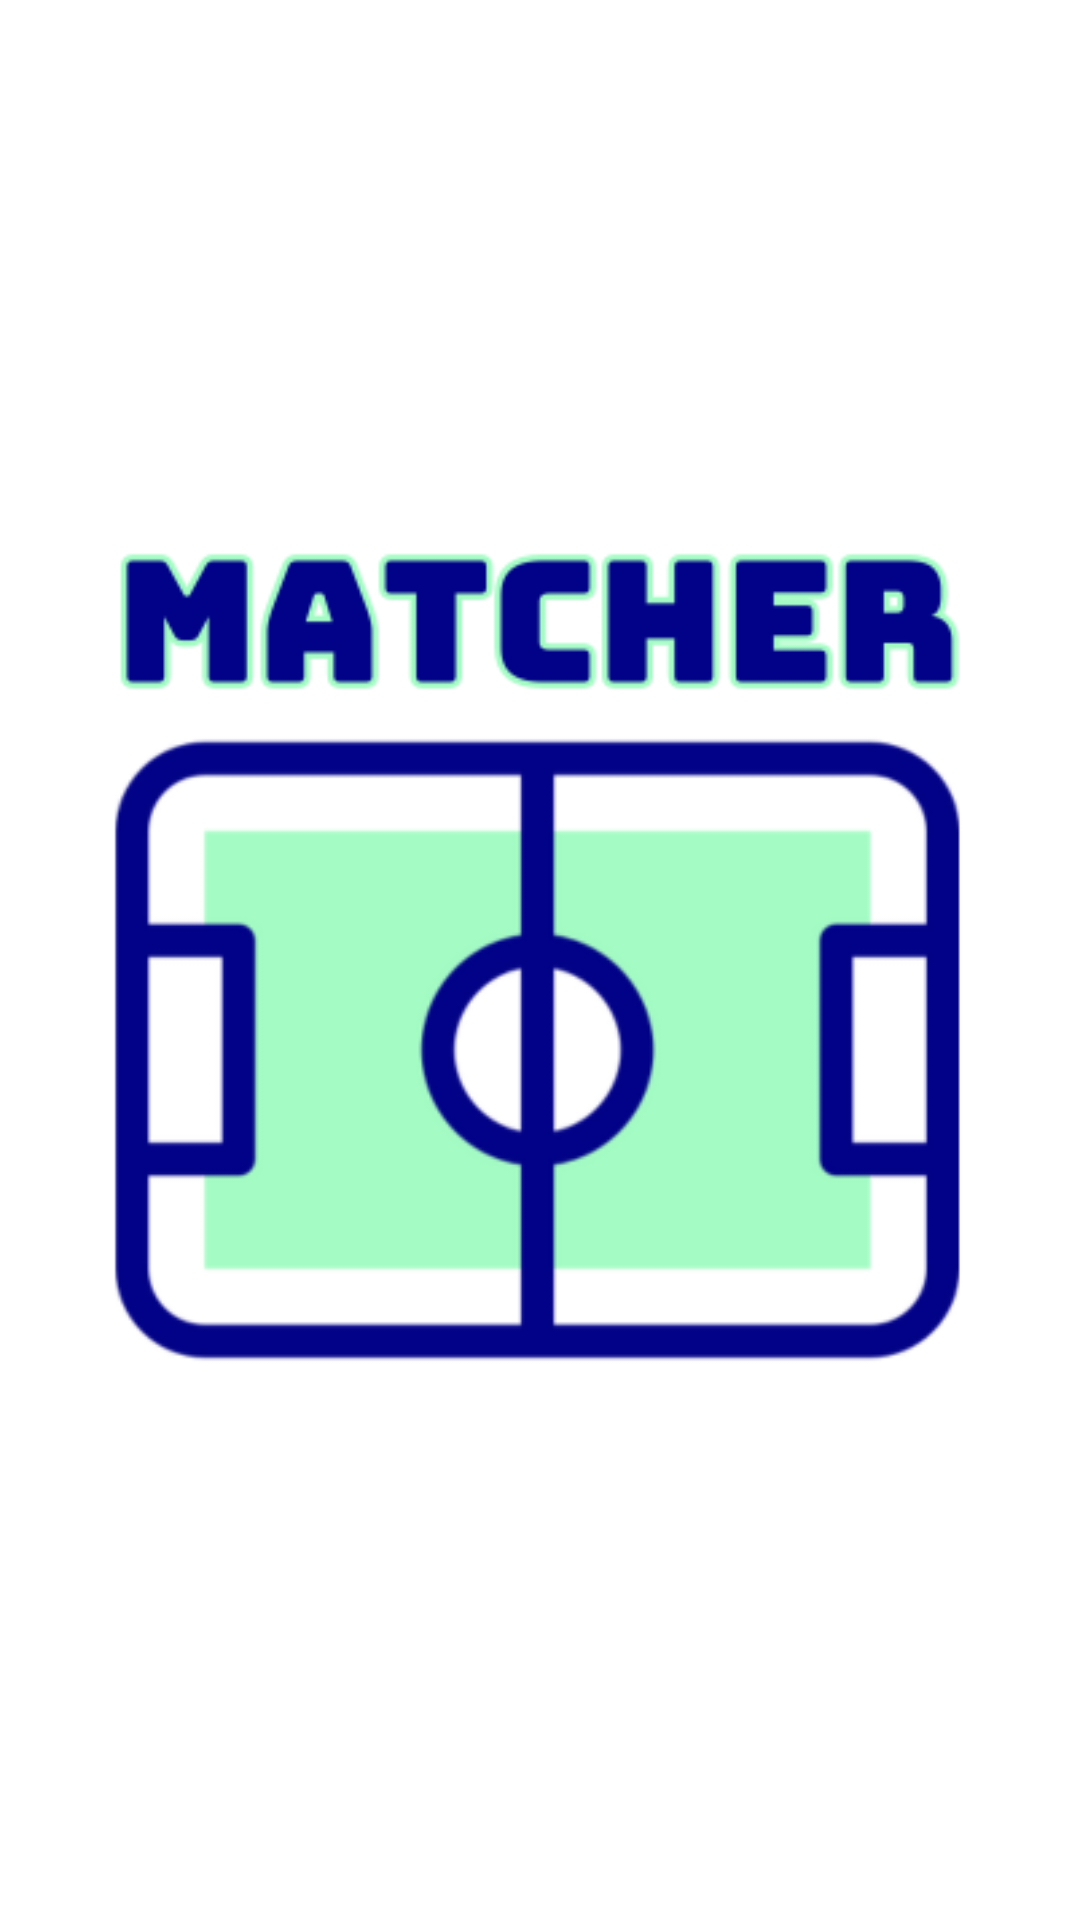

Write the Android layout XML for this screen, with the resource values it uses.
<!-- AndroidManifest.xml: application theme Theme.Material3.Light.NoActionBar -->
<!-- res/layout/activity_splash.xml -->
<?xml version="1.0" encoding="utf-8"?>
<LinearLayout xmlns:android="http://schemas.android.com/apk/res/android"
    xmlns:app="http://schemas.android.com/apk/res-auto"
    android:layout_width="match_parent"
    android:layout_height="match_parent"
    android:background="@color/white"
    android:gravity="center"
    android:orientation="vertical">

    <ImageView
        android:layout_width="wrap_content"
        android:layout_height="wrap_content"
        android:src="@drawable/logo" />
</LinearLayout>
<!-- resources referenced by this layout -->
<resources>
  <!-- drawable logo: png bitmap (drawable, 26336 bytes) -->
  <!-- not gathered from this repository: default colours our renderer supplied (Android Studio template values) -->
  <color name="white">#FFFFFFFF</color>
</resources>
